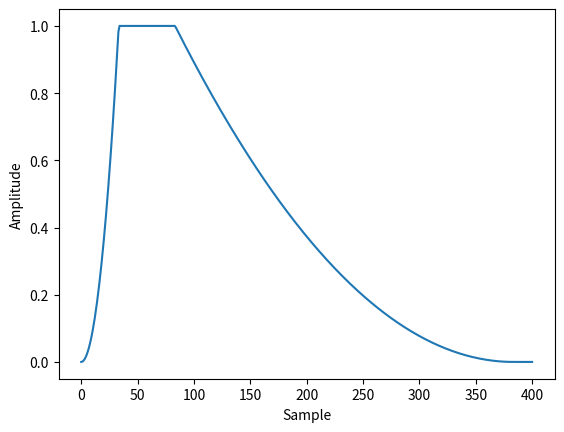

Reproduce this figure in Python.
import math
import matplotlib.pyplot as plt
tau = 6.2831853
pi = 3.141592
samples = 10
dphase = tau / samples
def lerp(a, b, alpha):
    return (1.0 - alpha) * a + alpha * b
def saw_wave(phase):
    return lerp(-1.0, 1.0, phase / tau)
def sine_wave(phase):
    return math.sin(phase)
def square_wave(phase):
    if phase < pi:
        return 1.0
    return -1.0
def triangle_wave(phase):
    if phase < pi:
        return lerp(-1.0, 1.0, phase / pi)
    phase -= pi
    return lerp(1.0, -1.0, phase / pi)

def clamp(x, a, b):
    return min(max(x, a), b)

def quadratic_bezier(t, p):
    t0 = (1.0 - t) * (1.0 - t) * p[0]
    t1 = 2.0 * (1.0 - t) * t * p[1]
    t2 = t * t * p[2]
    return t0 + t1 + t2

def envelope(t, durations, beziers, num_states):        
    state = 0
    while state < num_states - 1:
        if t < durations[state]:
            break
        t -= durations[state]
        state += 1
    normalized_time = clamp(t / durations[state], 0.0, 1.0)
    return quadratic_bezier(normalized_time, beziers[state])

t = 0.0
dt = 0.01
durations = [0.333, 0.5, 3.0]
beziers = [
    [0.0, 0.0, 1.0],
    [1.0, 1.0, 1.0],
    [1.0, 0.0, 0.0]
]
num_states = 3

values = []

while t < 4.0:
    values.append(envelope(t, durations, beziers, num_states))
    t += dt

plt.plot(values)
plt.ylabel("Amplitude")
plt.xlabel("Sample")
plt.show()